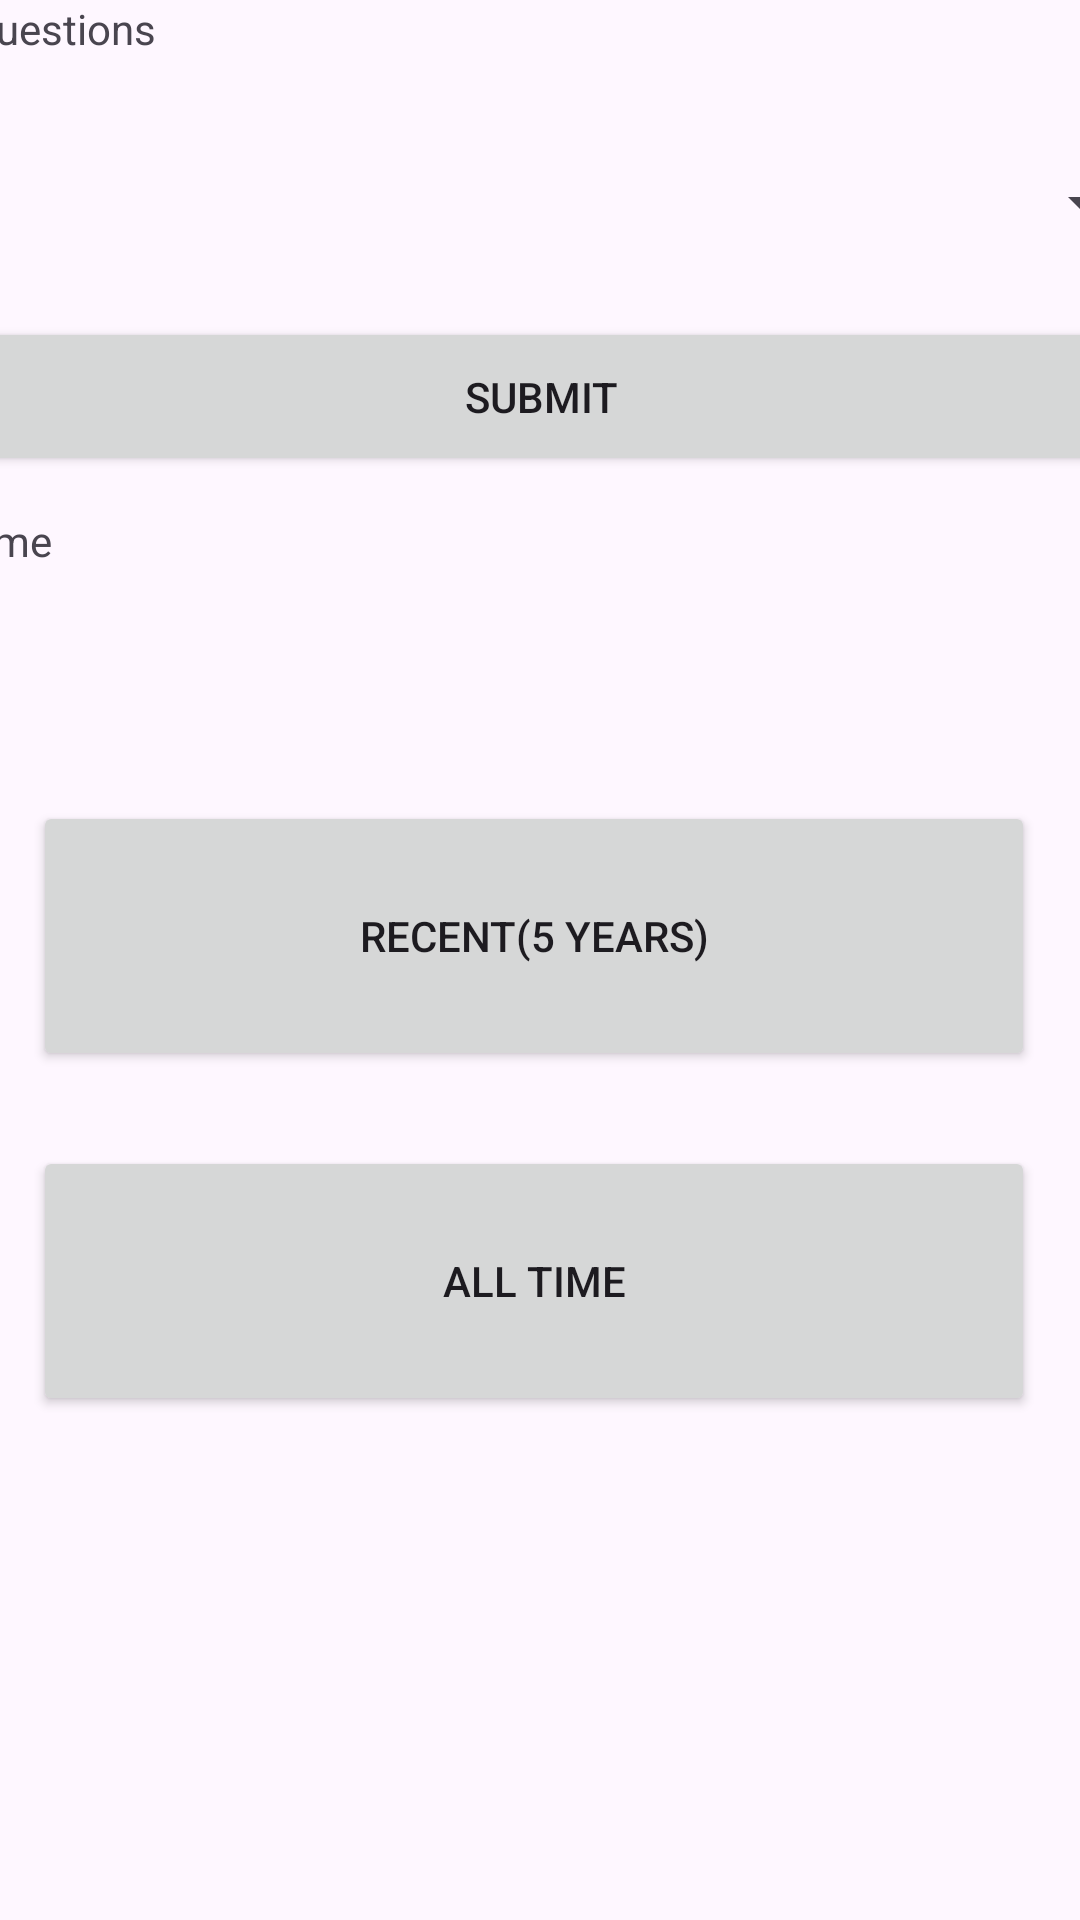

Layout XML and referenced resources for this Android screen:
<!-- AndroidManifest.xml: application theme Theme.TSASoftwareDev -->
<!-- res/layout/activity_danger_near_me.xml -->
<?xml version="1.0" encoding="utf-8"?>
<androidx.constraintlayout.widget.ConstraintLayout xmlns:android="http://schemas.android.com/apk/res/android"
    xmlns:app="http://schemas.android.com/apk/res-auto"
    xmlns:tools="http://schemas.android.com/tools"
    android:id="@+id/main"
    android:layout_width="match_parent"
    android:layout_height="match_parent"
    tools:context=".DangerNearMe">

    <TextView
        android:id="@+id/textView"
        android:layout_width="383dp"
        android:layout_height="81dp"
        android:text="@string/my_string_5"
        app:layout_constraintBottom_toBottomOf="parent"
        app:layout_constraintEnd_toEndOf="parent"
        app:layout_constraintStart_toStartOf="parent"
        app:layout_constraintTop_toTopOf="parent"
        app:layout_constraintVertical_bias="0.0" />

    <TextView
        android:id="@+id/textView2"
        android:layout_width="387dp"
        android:layout_height="81dp"
        android:layout_marginTop="4dp"
        android:layout_marginBottom="440dp"
        android:text="@string/my_string_6"
        app:layout_constraintBottom_toBottomOf="parent"
        app:layout_constraintEnd_toEndOf="parent"
        app:layout_constraintHorizontal_bias="0.541"
        app:layout_constraintStart_toStartOf="parent"
        app:layout_constraintTop_toBottomOf="@+id/button5" />

    <Button
        android:id="@+id/button3"
        android:layout_width="334dp"
        android:layout_height="90dp"
        android:layout_marginStart="34dp"
        android:layout_marginTop="317dp"
        android:layout_marginEnd="34dp"
        android:layout_marginBottom="18dp"
        android:onClick="launchRecent"
        android:text="@string/my_string_3"
        app:layout_constraintBottom_toTopOf="@+id/button4"
        app:layout_constraintEnd_toEndOf="parent"
        app:layout_constraintHorizontal_bias="0.555"
        app:layout_constraintStart_toStartOf="parent"
        app:layout_constraintTop_toTopOf="parent" />

    <Button
        android:id="@+id/button4"
        android:layout_width="334dp"
        android:layout_height="90dp"
        android:layout_marginStart="34dp"
        android:layout_marginTop="7dp"
        android:layout_marginEnd="34dp"
        android:layout_marginBottom="218dp"
        android:onClick="launchAllTime"
        android:text="@string/my_string_4"
        app:layout_constraintBottom_toBottomOf="parent"
        app:layout_constraintEnd_toEndOf="parent"
        app:layout_constraintHorizontal_bias="0.555"
        app:layout_constraintStart_toStartOf="parent"
        app:layout_constraintTop_toBottomOf="@+id/button3" />

    <Button
        android:id="@+id/button5"
        android:layout_width="409dp"
        android:layout_height="53dp"
        android:layout_marginStart="1dp"
        android:layout_marginTop="7dp"
        android:layout_marginEnd="1dp"
        android:layout_marginBottom="8dp"
        android:text="@string/my_string_8"
        app:layout_constraintBottom_toTopOf="@+id/textView2"
        app:layout_constraintEnd_toEndOf="parent"
        app:layout_constraintStart_toStartOf="parent"
        app:layout_constraintTop_toBottomOf="@+id/spinner" />

    <Spinner
        android:id="@+id/spinner"
        android:layout_width="409dp"
        android:layout_height="48dp"
        android:layout_marginStart="1dp"
        android:layout_marginTop="14dp"
        android:layout_marginEnd="1dp"
        android:layout_marginBottom="7dp"
        android:scrollbarSize="4dp"
        app:layout_constraintBottom_toTopOf="@+id/button5"
        app:layout_constraintEnd_toEndOf="parent"
        app:layout_constraintStart_toStartOf="parent"
        app:layout_constraintTop_toBottomOf="@+id/textView" />
</androidx.constraintlayout.widget.ConstraintLayout>
<!-- resources referenced by this layout -->
<resources>
  <string name="my_string_3" type="Recent(5 Years)" tools:ignore="ResourceCycle">Recent(5 Years)</string>
  <string name="my_string_4" type="All Time" tools:ignore="ResourceCycle">All Time</string>
  <string name="my_string_5" type="Questions" tools:ignore="ResourceCycle">Questions</string>
  <string name="my_string_6" type="Time" tools:ignore="ResourceCycle">Time</string>
  <string name="my_string_8" type="Submit" tools:ignore="ResourceCycle">Submit</string>
  <style name="Theme.TSASoftwareDev" parent="Base.Theme.TSASoftwareDev" />
  <style name="Base.Theme.TSASoftwareDev" parent="Theme.Material3.DayNight.NoActionBar">
          
          
      </style>
</resources>
